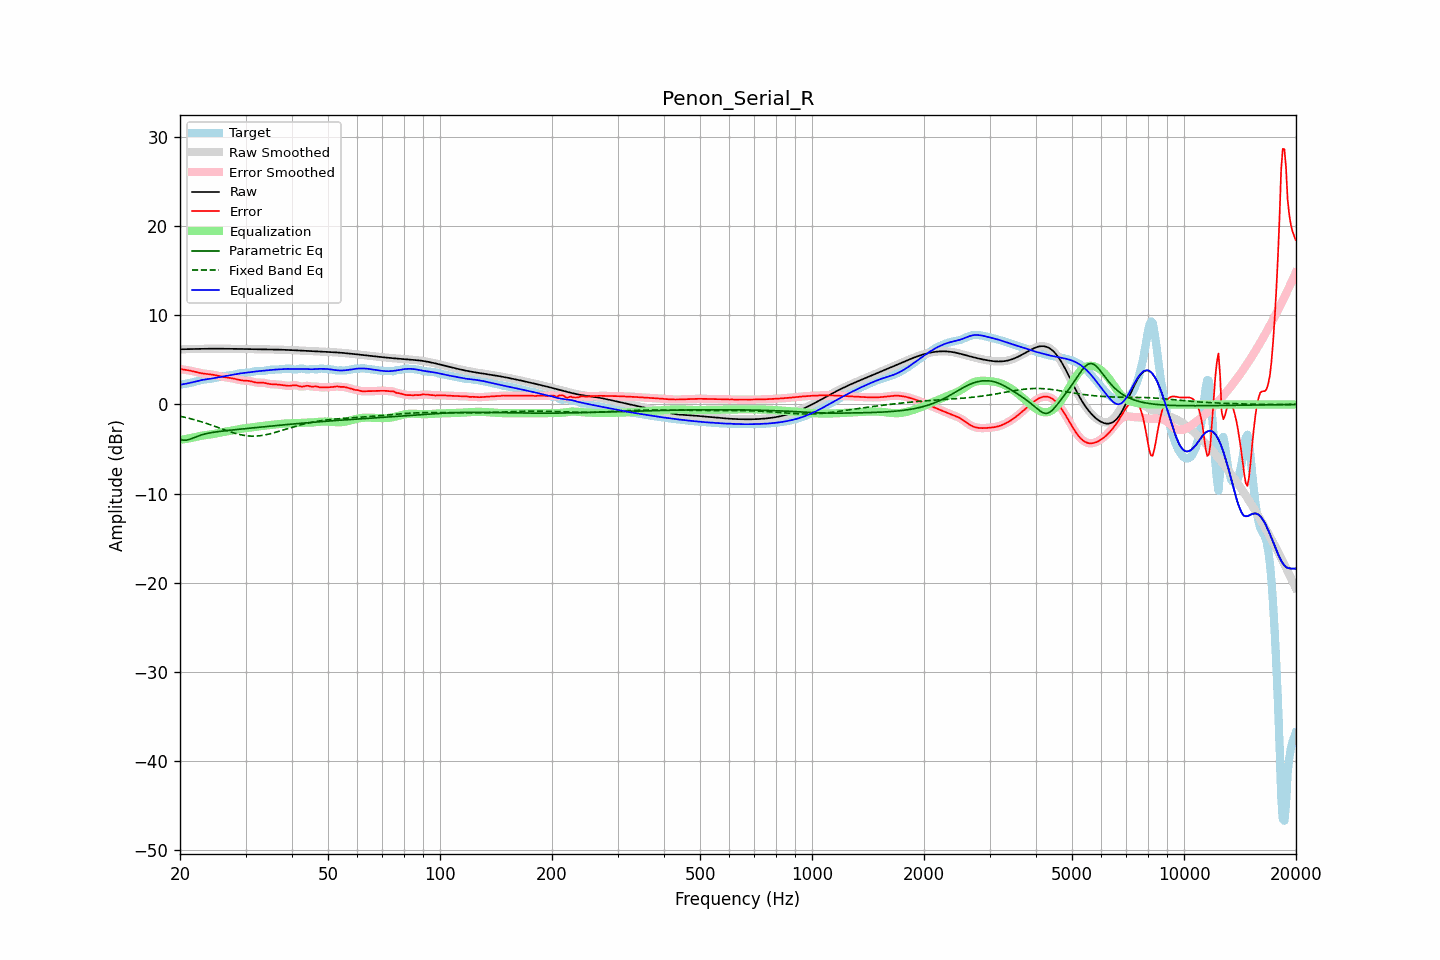

Source data for this figure (header and first rows):
frequency, raw, error, smoothed, error_smoothed, equalization, parametric_eq, fixed_band_eq, equalized_raw, equalized_smoothed, target
20.00, 6.19, 3.98, 6.19, 3.98, -3.98, -3.92, -1.32, 2.21, 2.21, 2.21
20.20, 6.19, 3.95, 6.19, 3.95, -3.95, -3.97, -1.36, 2.24, 2.24, 2.24
20.40, 6.20, 3.92, 6.20, 3.92, -3.92, -4.01, -1.40, 2.27, 2.27, 2.28
20.61, 6.20, 3.89, 6.20, 3.89, -3.89, -4.01, -1.44, 2.30, 2.30, 2.31
20.81, 6.20, 3.87, 6.20, 3.87, -3.86, -4.01, -1.48, 2.34, 2.34, 2.34
21.02, 6.21, 3.84, 6.21, 3.84, -3.83, -3.96, -1.53, 2.38, 2.38, 2.37
21.23, 6.21, 3.81, 6.21, 3.80, -3.80, -3.91, -1.57, 2.41, 2.41, 2.40
21.44, 6.21, 3.77, 6.21, 3.77, -3.76, -3.84, -1.62, 2.45, 2.45, 2.45
21.66, 6.22, 3.73, 6.22, 3.73, -3.72, -3.77, -1.67, 2.50, 2.50, 2.49
21.87, 6.22, 3.68, 6.22, 3.68, -3.68, -3.70, -1.72, 2.54, 2.54, 2.54
22.09, 6.23, 3.64, 6.23, 3.64, -3.64, -3.63, -1.77, 2.59, 2.59, 2.59
22.31, 6.23, 3.59, 6.23, 3.59, -3.59, -3.56, -1.82, 2.64, 2.64, 2.64
22.54, 6.24, 3.55, 6.24, 3.55, -3.55, -3.49, -1.87, 2.68, 2.68, 2.69
22.76, 6.24, 3.51, 6.24, 3.51, -3.52, -3.44, -1.93, 2.72, 2.72, 2.73
22.99, 6.24, 3.48, 6.24, 3.48, -3.49, -3.38, -1.99, 2.76, 2.76, 2.76
23.22, 6.25, 3.45, 6.25, 3.45, -3.46, -3.33, -2.04, 2.79, 2.79, 2.79
23.45, 6.25, 3.43, 6.25, 3.43, -3.43, -3.29, -2.10, 2.81, 2.81, 2.82
23.69, 6.25, 3.41, 6.25, 3.41, -3.41, -3.25, -2.16, 2.84, 2.84, 2.84
23.92, 6.25, 3.39, 6.25, 3.39, -3.39, -3.21, -2.22, 2.86, 2.86, 2.86
24.16, 6.25, 3.37, 6.25, 3.37, -3.37, -3.18, -2.29, 2.89, 2.89, 2.88
24.40, 6.26, 3.35, 6.26, 3.35, -3.34, -3.15, -2.35, 2.92, 2.92, 2.91
24.65, 6.26, 3.32, 6.26, 3.31, -3.31, -3.12, -2.41, 2.95, 2.95, 2.94
24.89, 6.26, 3.28, 6.26, 3.28, -3.27, -3.09, -2.48, 2.98, 2.98, 2.98
25.14, 6.26, 3.24, 6.26, 3.24, -3.24, -3.06, -2.54, 3.02, 3.02, 3.01
25.39, 6.26, 3.20, 6.26, 3.20, -3.20, -3.04, -2.61, 3.05, 3.05, 3.05
25.65, 6.25, 3.16, 6.25, 3.16, -3.16, -3.02, -2.67, 3.09, 3.09, 3.10
25.91, 6.25, 3.12, 6.25, 3.12, -3.13, -2.99, -2.74, 3.13, 3.13, 3.13
26.16, 6.25, 3.08, 6.25, 3.08, -3.09, -2.97, -2.80, 3.16, 3.16, 3.17
26.43, 6.25, 3.05, 6.25, 3.05, -3.06, -2.95, -2.87, 3.19, 3.19, 3.20
26.69, 6.25, 3.03, 6.25, 3.03, -3.03, -2.93, -2.93, 3.22, 3.22, 3.22
26.96, 6.25, 3.00, 6.25, 3.00, -3.00, -2.91, -2.99, 3.24, 3.24, 3.24
27.23, 6.24, 2.98, 6.24, 2.98, -2.97, -2.89, -3.05, 3.27, 3.27, 3.27
27.50, 6.24, 2.95, 6.24, 2.95, -2.94, -2.87, -3.11, 3.30, 3.30, 3.29
27.77, 6.24, 2.92, 6.24, 2.92, -2.91, -2.85, -3.17, 3.33, 3.33, 3.32
28.05, 6.24, 2.88, 6.24, 2.88, -2.87, -2.84, -3.23, 3.37, 3.37, 3.36
28.33, 6.24, 2.83, 6.23, 2.83, -2.83, -2.82, -3.28, 3.40, 3.40, 3.40
28.62, 6.23, 2.79, 6.23, 2.79, -2.79, -2.80, -3.32, 3.44, 3.44, 3.44
28.90, 6.23, 2.75, 6.23, 2.75, -2.76, -2.78, -3.37, 3.47, 3.47, 3.48
29.19, 6.23, 2.71, 6.23, 2.71, -2.73, -2.76, -3.41, 3.49, 3.49, 3.51
29.48, 6.22, 2.69, 6.22, 2.69, -2.71, -2.74, -3.44, 3.52, 3.52, 3.54
29.78, 6.22, 2.68, 6.22, 2.68, -2.68, -2.73, -3.48, 3.54, 3.54, 3.55
30.08, 6.22, 2.67, 6.22, 2.67, -2.66, -2.71, -3.50, 3.56, 3.56, 3.55
30.38, 6.22, 2.66, 6.22, 2.66, -2.64, -2.69, -3.52, 3.58, 3.58, 3.56
30.68, 6.21, 2.64, 6.21, 2.63, -2.61, -2.67, -3.54, 3.60, 3.60, 3.58
30.99, 6.21, 2.60, 6.21, 2.60, -2.58, -2.65, -3.55, 3.63, 3.63, 3.61
31.30, 6.21, 2.56, 6.21, 2.56, -2.55, -2.64, -3.56, 3.66, 3.66, 3.65
31.61, 6.21, 2.51, 6.21, 2.51, -2.53, -2.62, -3.56, 3.68, 3.68, 3.69
31.93, 6.20, 2.47, 6.20, 2.47, -2.50, -2.60, -3.55, 3.70, 3.70, 3.73
32.24, 6.20, 2.45, 6.20, 2.45, -2.48, -2.58, -3.54, 3.72, 3.72, 3.75
32.57, 6.20, 2.44, 6.20, 2.44, -2.46, -2.56, -3.53, 3.74, 3.74, 3.76
32.89, 6.20, 2.45, 6.20, 2.44, -2.44, -2.54, -3.51, 3.76, 3.76, 3.75
33.22, 6.19, 2.44, 6.19, 2.44, -2.42, -2.53, -3.48, 3.77, 3.77, 3.75
33.55, 6.19, 2.43, 6.19, 2.43, -2.40, -2.51, -3.45, 3.79, 3.79, 3.76
33.89, 6.19, 2.40, 6.19, 2.40, -2.38, -2.49, -3.42, 3.81, 3.81, 3.79
34.23, 6.18, 2.36, 6.18, 2.36, -2.36, -2.47, -3.38, 3.83, 3.83, 3.82
34.57, 6.18, 2.32, 6.18, 2.32, -2.33, -2.46, -3.34, 3.85, 3.85, 3.86
34.92, 6.18, 2.29, 6.18, 2.29, -2.31, -2.44, -3.29, 3.87, 3.87, 3.89
35.27, 6.17, 2.27, 6.17, 2.27, -2.29, -2.42, -3.25, 3.88, 3.88, 3.90
35.62, 6.17, 2.26, 6.17, 2.26, -2.27, -2.40, -3.20, 3.90, 3.90, 3.91
35.97, 6.16, 2.26, 6.16, 2.25, -2.25, -2.38, -3.15, 3.91, 3.91, 3.91
... 635 more rows
